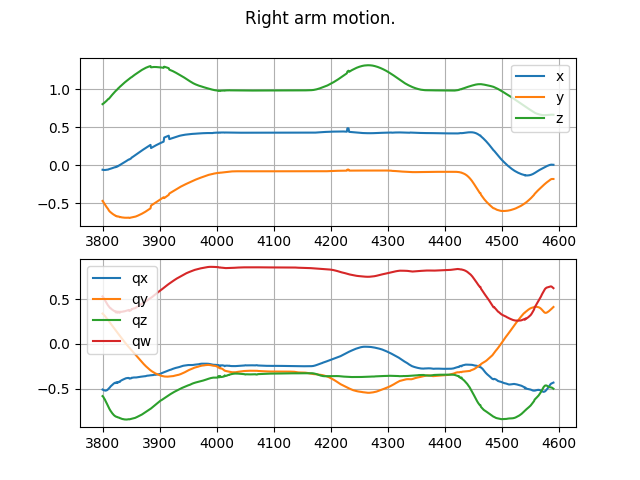

Values plotted in this chart, from the file beside it:
3800, -0.0608980730175972, -0.4712955057621002, 0.8015239238739014, -0.5099334120750427, 0.3404271602630615, -0.583391010761261, 0.5326651930809021
3801, -0.06327, -0.4807, 0.8078, -0.5138, 0.3351, -0.5894, 0.5257
3802, -0.06394, -0.4927, 0.8118, -0.5173, 0.3289, -0.599, 0.5152
3803, -0.06322, -0.5054, 0.8181, -0.5187, 0.3205, -0.6133, 0.5021
3804, -0.06458, -0.5152, 0.8237, -0.5214, 0.3144, -0.6195, 0.4954
3805, -0.06349, -0.5283, 0.8306, -0.5219, 0.3054, -0.6348, 0.481
3806, -0.06291, -0.5392, 0.8376, -0.5211, 0.2974, -0.6466, 0.471
3807, -0.06221, -0.5503, 0.845, -0.5188, 0.2894, -0.6598, 0.4601
3808, -0.06166, -0.5611, 0.8527, -0.5162, 0.2824, -0.6729, 0.4484
3809, -0.06052, -0.5714, 0.8608, -0.5114, 0.2742, -0.6867, 0.4379
3810, -0.05822, -0.5803, 0.869, -0.5037, 0.2661, -0.7005, 0.4299
3811, -0.05415, -0.5962, 0.8709, -0.4978, 0.2572, -0.7136, 0.4205
3812, -0.05214, -0.6047, 0.8802, -0.4912, 0.2478, -0.7261, 0.4124
3813, -0.05038, -0.6128, 0.8894, -0.4851, 0.2388, -0.7377, 0.4042
3814, -0.04685, -0.6183, 0.8981, -0.4756, 0.2311, -0.7479, 0.4014
3815, -0.04485, -0.6252, 0.9072, -0.4697, 0.2223, -0.7577, 0.3949
3816, -0.04261, -0.6317, 0.9162, -0.4637, 0.2134, -0.7669, 0.3891
3817, -0.04014, -0.6375, 0.925, -0.4574, 0.2048, -0.7754, 0.3843
3818, -0.03779, -0.6431, 0.9337, -0.4518, 0.196, -0.7832, 0.3795
3819, -0.03525, -0.6484, 0.9423, -0.4457, 0.1873, -0.791, 0.3749
3820, -0.03267, -0.6531, 0.9506, -0.4411, 0.1786, -0.7974, 0.3711
3821, -0.02992, -0.6576, 0.9585, -0.437, 0.1701, -0.8029, 0.3681
3822, -0.02691, -0.6613, 0.9662, -0.4337, 0.1616, -0.8072, 0.3663
3823, -0.02785, -0.6684, 0.975, -0.4382, 0.1517, -0.8119, 0.3546
3824, -0.02065, -0.6679, 0.981, -0.4299, 0.1447, -0.8137, 0.3636
3825, -0.02166, -0.6746, 0.9894, -0.4363, 0.1351, -0.8169, 0.3523
3826, -0.01393, -0.6737, 0.9952, -0.4283, 0.1279, -0.8179, 0.3623
3827, -0.01539, -0.6764, 1.006, -0.4324, 0.1183, -0.8218, 0.3516
3828, -0.007727, -0.6757, 1.011, -0.4245, 0.111, -0.8228, 0.3611
3829, -0.003853, -0.6778, 1.018, -0.4224, 0.1025, -0.825, 0.3611
3830, -0.004342, -0.684, 1.027, -0.4264, 0.09273, -0.8292, 0.3492
3831, 0.004426, -0.6822, 1.033, -0.4156, 0.08505, -0.8307, 0.3605
3832, 0.008861, -0.6842, 1.04, -0.4113, 0.07615, -0.8337, 0.3604
3833, 0.01327, -0.6857, 1.047, -0.4077, 0.06759, -0.8361, 0.3609
3834, 0.0176, -0.6875, 1.055, -0.4042, 0.05861, -0.8385, 0.3606
3835, 0.02252, -0.6885, 1.061, -0.4005, 0.05022, -0.8401, 0.3624
3836, 0.02676, -0.6896, 1.068, -0.398, 0.04225, -0.8415, 0.3628
3837, 0.03188, -0.6897, 1.074, -0.3949, 0.03467, -0.8419, 0.3662
3838, 0.03599, -0.6912, 1.081, -0.3914, 0.02616, -0.8443, 0.3649
3839, 0.04073, -0.6915, 1.088, -0.3887, 0.01849, -0.845, 0.3668
3840, 0.04548, -0.6919, 1.094, -0.386, 0.01059, -0.8456, 0.3685
3841, 0.05016, -0.6921, 1.1, -0.3837, 0.003017, -0.8461, 0.37
3842, 0.05495, -0.6921, 1.106, -0.3823, -0.004942, -0.8458, 0.372
3843, 0.05958, -0.692, 1.112, -0.3812, -0.01198, -0.8455, 0.3739
3844, 0.06459, -0.6915, 1.117, -0.3806, -0.01951, -0.8443, 0.3767
3845, 0.0695, -0.6911, 1.123, -0.38, -0.02714, -0.8434, 0.3789
3846, 0.0742, -0.6906, 1.129, -0.3801, -0.03447, -0.8422, 0.3808
3847, 0.07409, -0.6948, 1.135, -0.3872, -0.04188, -0.8437, 0.3694
3848, 0.07973, -0.6935, 1.141, -0.3863, -0.04966, -0.8419, 0.3735
3849, 0.0832, -0.6905, 1.147, -0.386, -0.05672, -0.8407, 0.3756
3850, 0.08867, -0.6894, 1.153, -0.3844, -0.0646, -0.8394, 0.3788
3851, 0.09985, -0.6882, 1.157, -0.3775, -0.07187, -0.8359, 0.3919
3852, 0.103, -0.686, 1.163, -0.3779, -0.07921, -0.835, 0.392
3853, 0.1081, -0.6845, 1.168, -0.3765, -0.08684, -0.8337, 0.3946
3854, 0.113, -0.6831, 1.174, -0.376, -0.09391, -0.8321, 0.3968
3855, 0.1178, -0.6817, 1.179, -0.3749, -0.1009, -0.8309, 0.3987
3856, 0.1221, -0.6808, 1.185, -0.3749, -0.1087, -0.8299, 0.3986
3857, 0.1268, -0.679, 1.19, -0.3759, -0.1146, -0.8275, 0.4011
3858, 0.1327, -0.6761, 1.196, -0.3744, -0.1235, -0.8248, 0.4053
3859, 0.1381, -0.6734, 1.201, -0.3746, -0.1305, -0.8216, 0.4094
3860, 0.1439, -0.6702, 1.206, -0.3735, -0.1381, -0.8185, 0.4141
... 730 more rows
